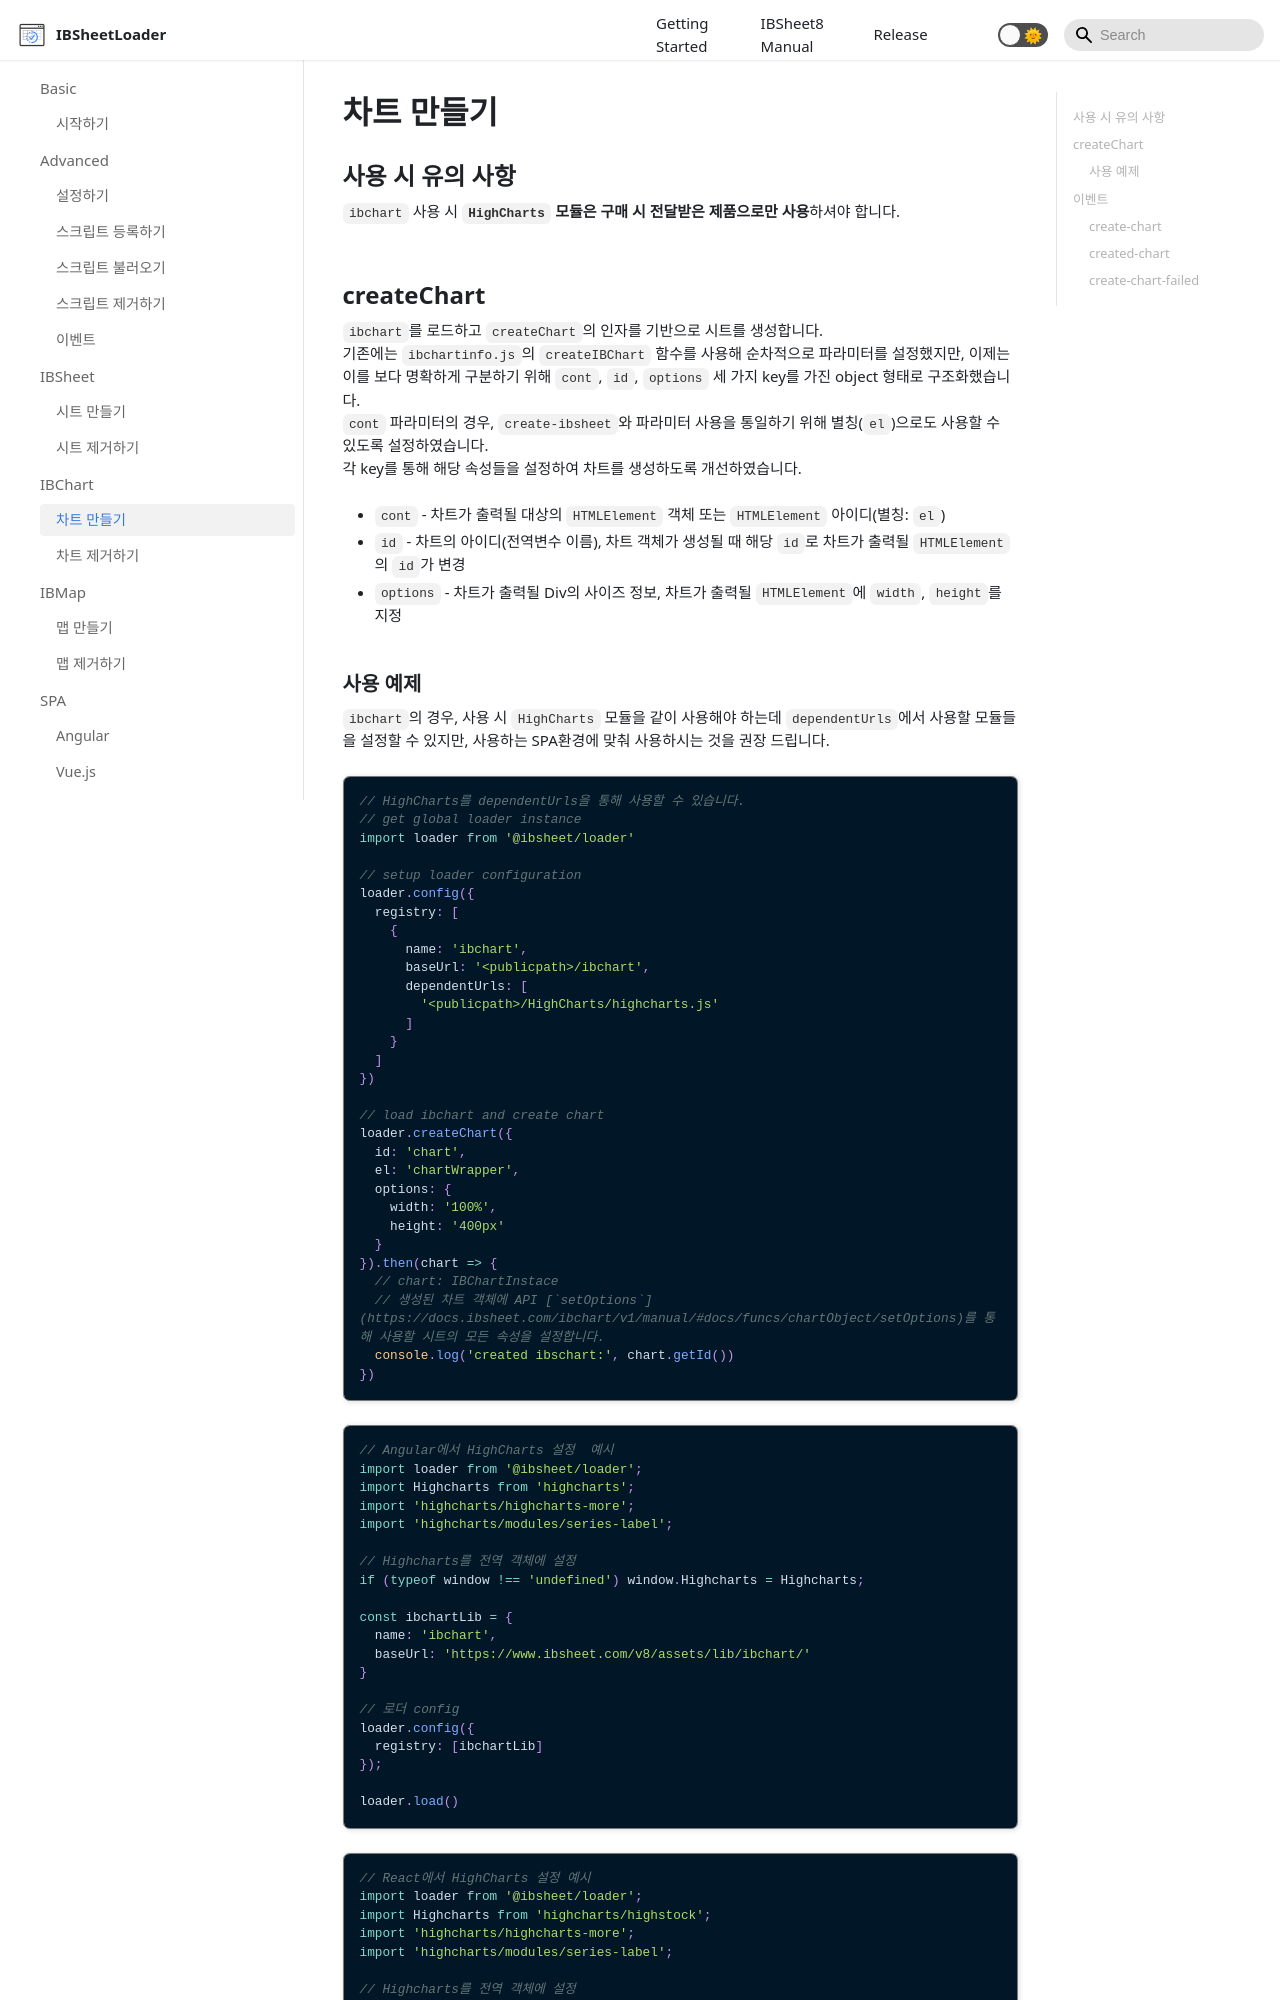

repository: ibsheet/loader-manual · page: docs/ibchart/create-chart/index.html · generator: docusaurus

---
id: create-chart
title: 차트 만들기
sidebar_label: 차트 만들기
---

## 사용 시 유의 사항

`ibchart` 사용 시 <b>`HighCharts` 모듈은 구매 시 전달받은 제품으로만 사용</b>하셔야 합니다.

## createChart

`ibchart`를 로드하고 `createChart`의 인자를 기반으로 시트를 생성합니다. <br/>
기존에는 `ibchartinfo.js`의 `createIBChart` 함수를 사용해 순차적으로 파라미터를 설정했지만, 이제는 이를 보다 명확하게 구분하기 위해 `cont`, `id`, `options` 세 가지 key를 가진 object 형태로 구조화했습니다.<br/>
`cont` 파라미터의 경우, `create-ibsheet`와 파라미터 사용을 통일하기 위해 별칭(`el`)으로도 사용할 수 있도록 설정하였습니다.<br/>
각 key를 통해 해당 속성들을 설정하여 차트를 생성하도록 개선하였습니다.

* `cont` - 차트가 출력될 대상의 `HTMLElement` 객체 또는  `HTMLElement` 아이디(별칭: `el`)
* `id` - 차트의 아이디(전역변수 이름), 차트 객체가 생성될 때 해당 `id`로 차트가 출력될 `HTMLElement`의 `id`가 변경
* `options` - 차트가 출력될 Div의 사이즈 정보, 차트가 출력될 `HTMLElement`에 `width`, `height`를 지정
